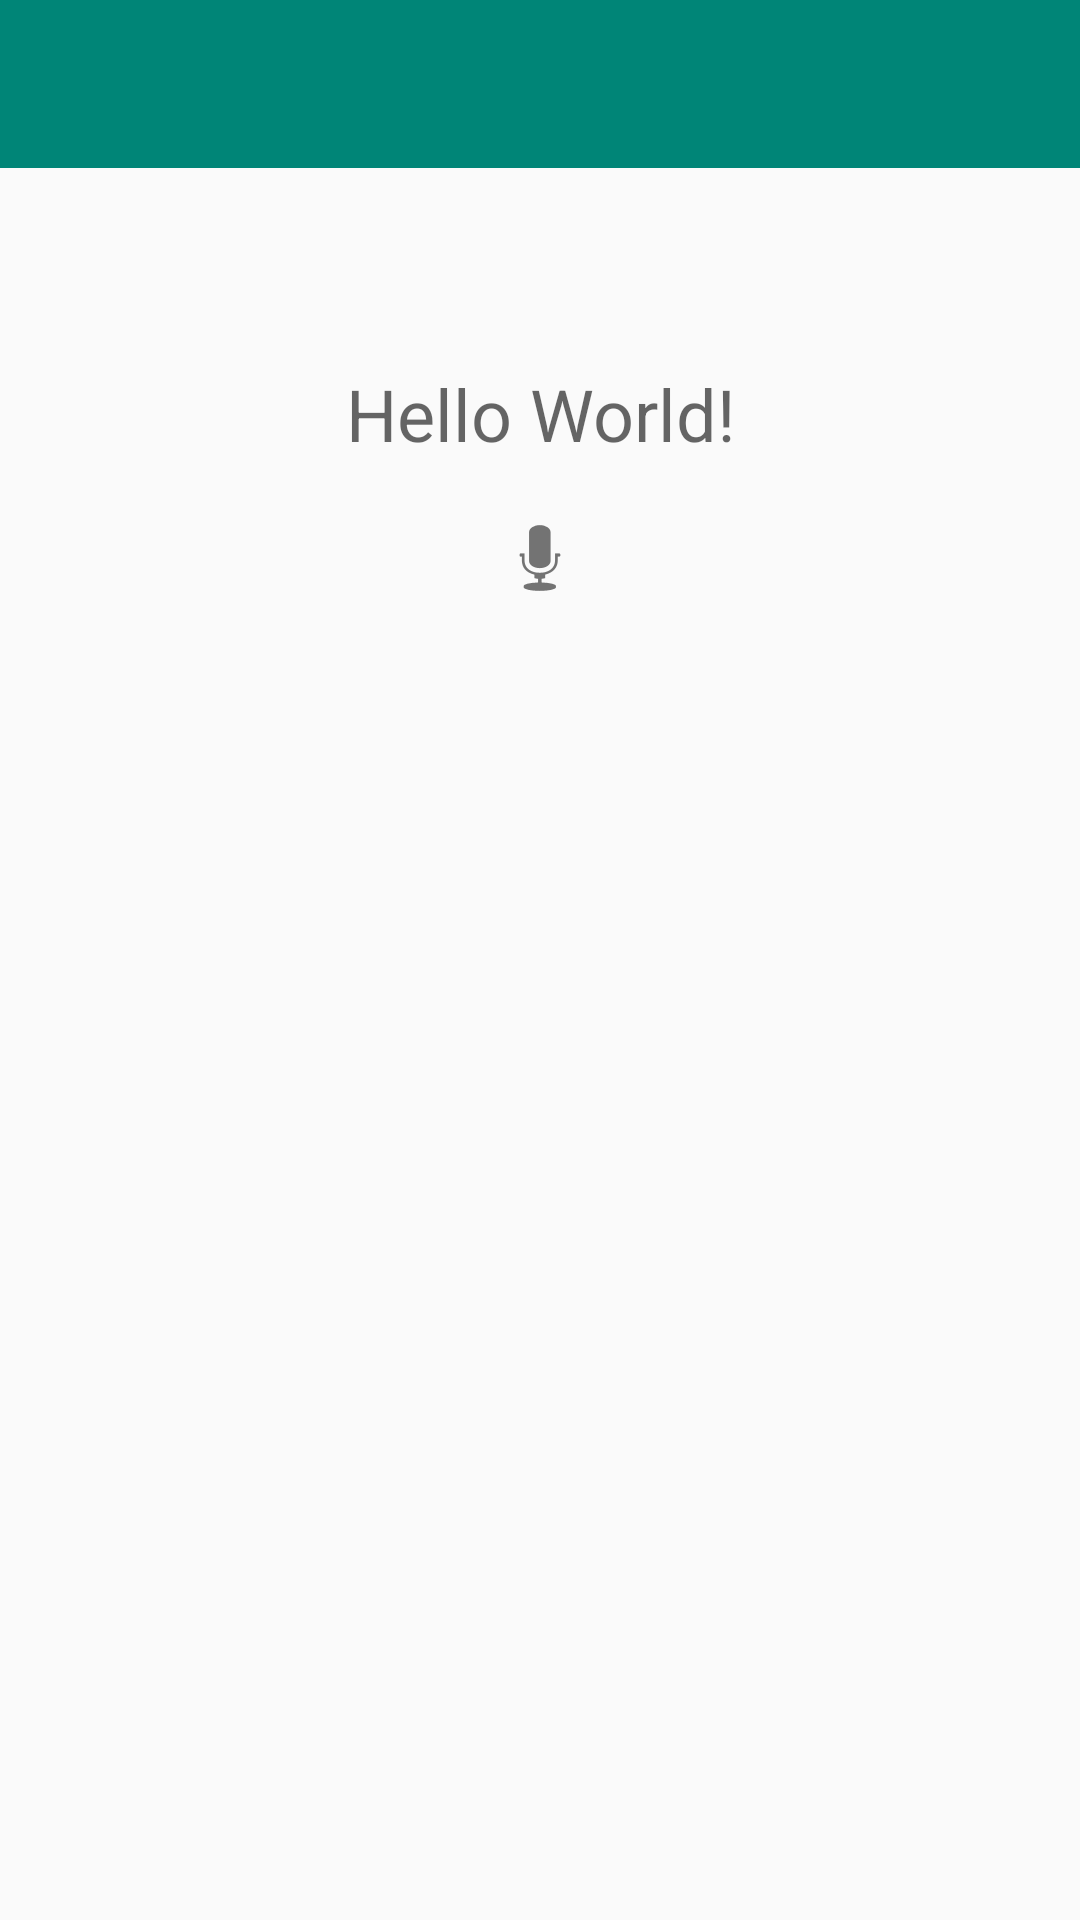

Layout XML and referenced resources for this Android screen:
<!-- AndroidManifest.xml: application theme Theme.AppCompat.Light.NoActionBar -->
<!-- res/layout/activity_main.xml -->
<?xml version="1.0" encoding="utf-8"?>
<android.support.constraint.ConstraintLayout xmlns:android="http://schemas.android.com/apk/res/android"
    xmlns:app="http://schemas.android.com/apk/res-auto"
    xmlns:tools="http://schemas.android.com/tools"
    android:layout_width="match_parent"
    android:layout_height="match_parent"
    tools:context=".MainActivity">

    <android.support.v7.widget.Toolbar
        android:id="@+id/toolbar"
        android:layout_width="match_parent"
        android:layout_height="wrap_content"
        android:background="?attr/colorPrimary"
        app:titleTextColor="#FFFFFF"
        android:minHeight="?attr/actionBarSize"
        android:theme="@style/AppTheme"
        app:layout_constraintTop_toTopOf="parent" />

    <TextView
        android:id="@+id/hello_world"
        android:layout_width="wrap_content"
        android:layout_height="wrap_content"
        android:layout_marginLeft="15sp"
        android:layout_marginRight="15sp"
        android:text="Hello World!"
        android:textAlignment="center"
        android:textAppearance="@style/TextAppearance.AppCompat.Medium"
        android:textSize="24sp"
        app:layout_constraintBottom_toBottomOf="parent"
        app:layout_constraintLeft_toLeftOf="parent"
        app:layout_constraintRight_toRightOf="parent"
        app:layout_constraintTop_toTopOf="parent"
        app:layout_constraintVertical_bias="0.2" />

    <ImageView
        android:id="@+id/dummy_record"
        android:layout_width="wrap_content"
        android:layout_height="wrap_content"
        android:layout_marginTop="16dp"
        app:layout_constraintEnd_toEndOf="parent"
        app:layout_constraintHorizontal_bias="0.5"
        app:layout_constraintStart_toStartOf="parent"
        app:layout_constraintTop_toBottomOf="@+id/hello_world"
        app:srcCompat="@android:drawable/ic_btn_speak_now" />


</android.support.constraint.ConstraintLayout>
<!-- resources referenced by this layout -->
<resources>
  <style name="AppTheme" parent="Theme.AppCompat.Light.DarkActionBar">
          
          <item name="colorPrimary">@color/colorPrimary</item>
          <item name="colorPrimaryDark">@color/colorPrimaryDark</item>
          <item name="colorAccent">@color/colorAccent</item>
          <item name="android:listViewStyle">@style/ListViewStyle.Light</item>
  
      </style>
  <color name="colorPrimary">#008577</color>
  <color name="colorPrimaryDark">#00574B</color>
  <color name="colorAccent">#D81B60</color>
  <style name="ListViewStyle.Light" parent="Widget.AppCompat.ListView">
           <item name="android:divider">@color/darkGrey</item>
          <item name="android:dividerHeight">1dp</item>
           <item name="android:drawSelectorOnTop">false</item>
          <item name="android:cacheColorHint">#00000000</item>
      </style>
  <color name="darkGrey">#818384</color>
</resources>
